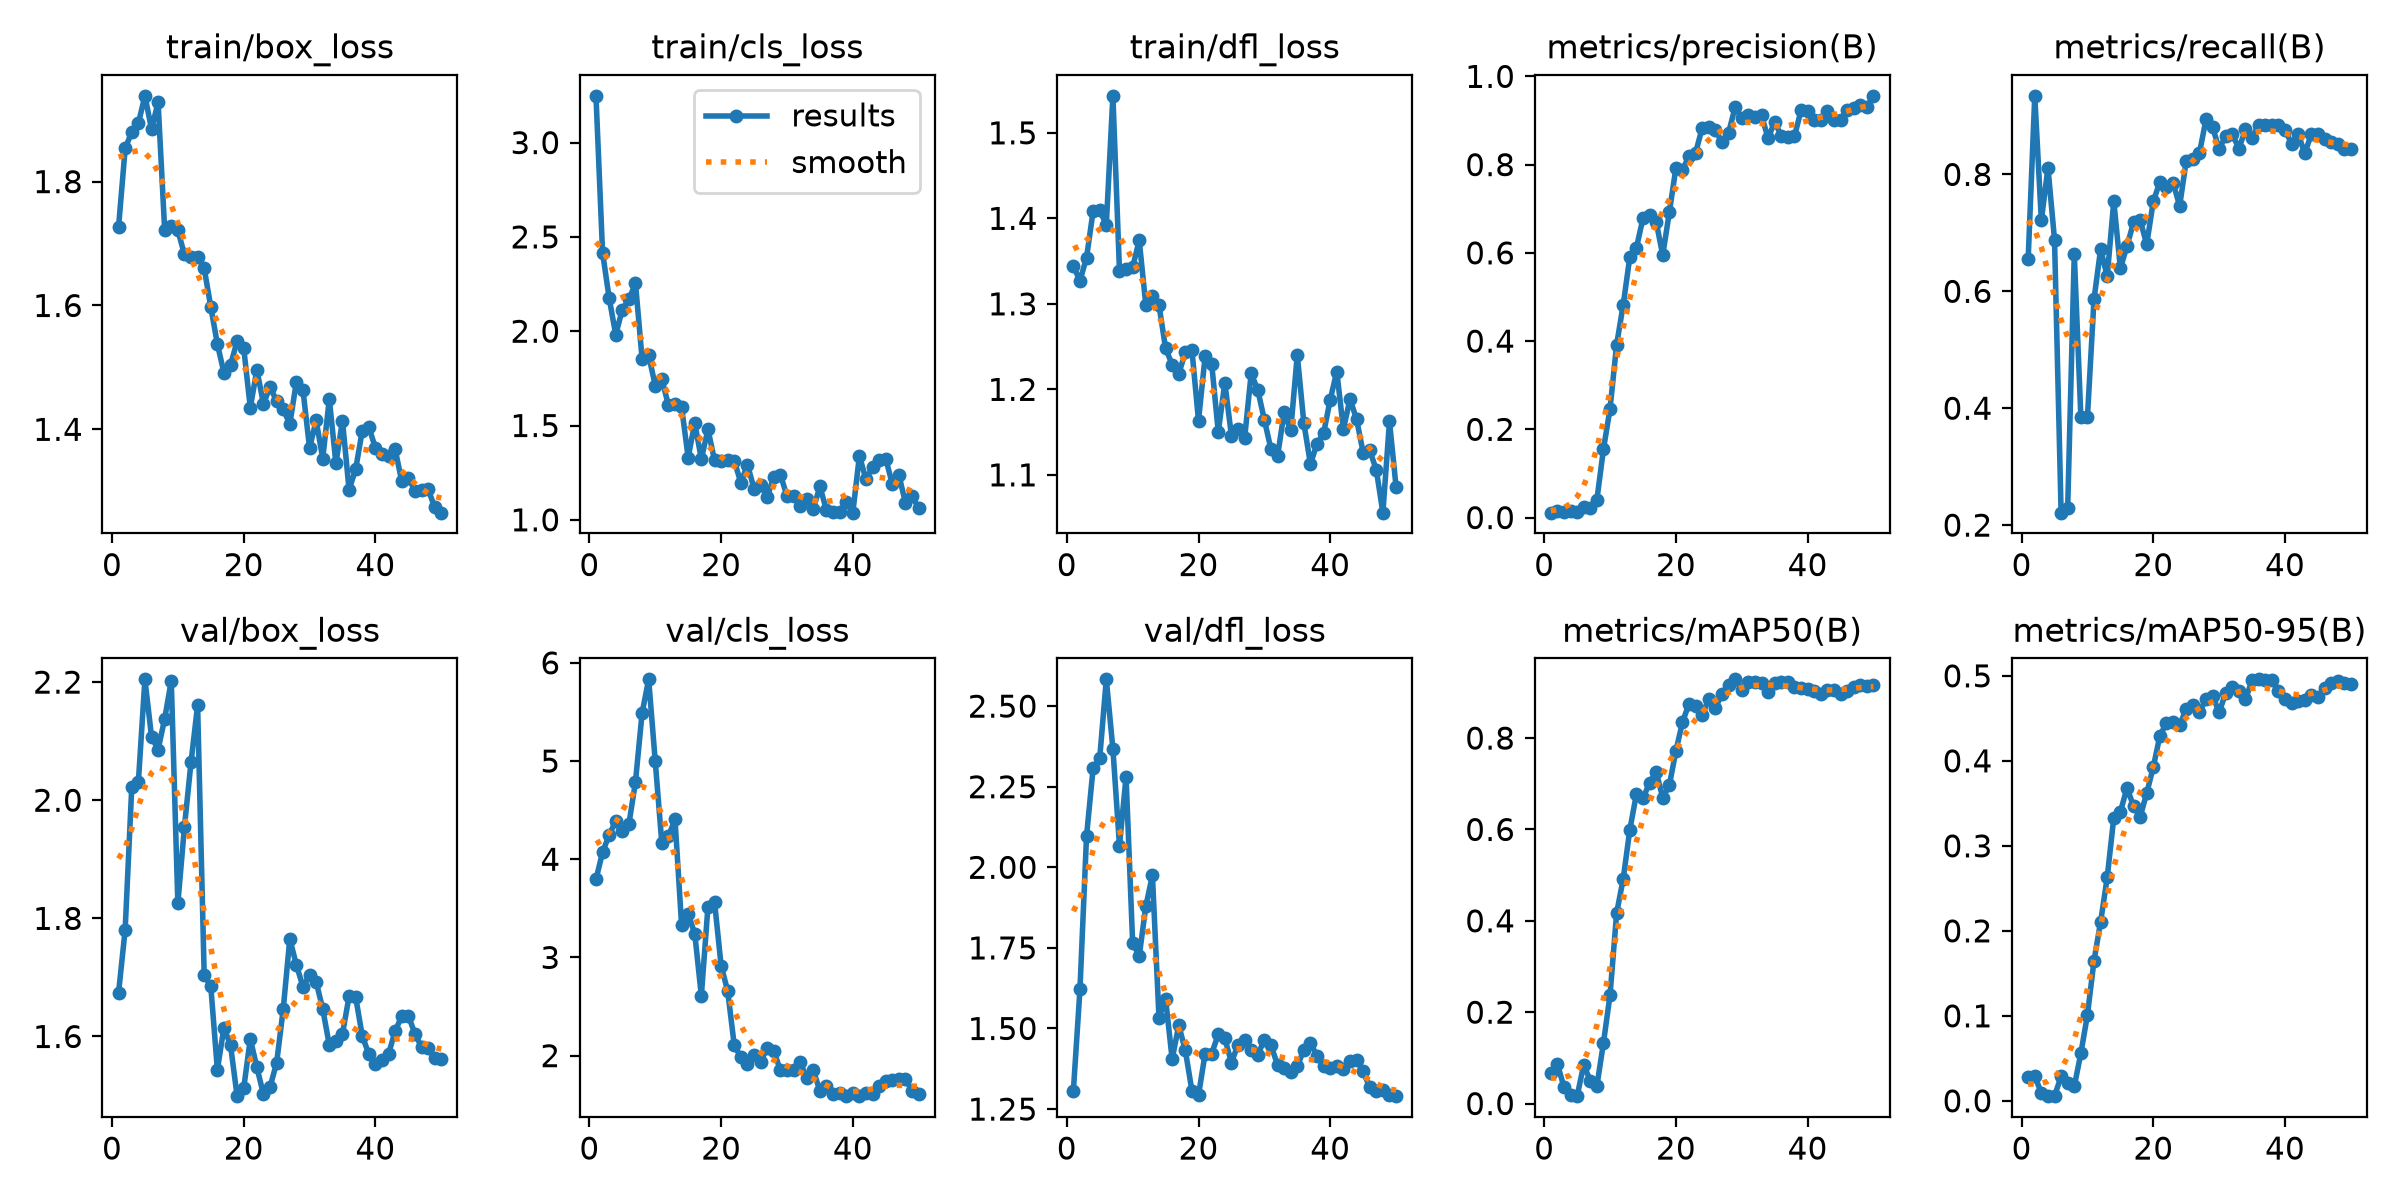

The table this chart was drawn from, first rows:
epoch, time, train/box_loss, train/cls_loss, train/dfl_loss, metrics/precision(B), metrics/recall(B), metrics/mAP50(B), metrics/mAP50-95(B), val/box_loss, val/cls_loss, val/dfl_loss, lr/pg0, lr/pg1, lr/pg2
1, 35.31, 1.727, 3.248, 1.344, 0.01111, 0.6557, 0.06606, 0.02753, 1.674, 3.795, 1.307, 0.0006061, 0.0006061, 0.0006061
2, 67.43, 1.853, 2.417, 1.327, 0.01583, 0.9344, 0.08637, 0.02881, 1.781, 4.072, 1.622, 0.001248, 0.001248, 0.001248
3, 99.16, 1.88, 2.176, 1.354, 0.01222, 0.7213, 0.03647, 0.00953, 2.022, 4.247, 2.097, 0.001863, 0.001863, 0.001863
4, 130.2, 1.894, 1.982, 1.409, 0.01375, 0.8115, 0.01924, 0.00559, 2.03, 4.389, 2.308, 0.001881, 0.001881, 0.001881
5, 168.3, 1.939, 2.115, 1.41, 0.01167, 0.6885, 0.01614, 0.00552, 2.205, 4.283, 2.339, 0.001842, 0.001842, 0.001842
6, 212.3, 1.885, 2.168, 1.392, 0.02357, 0.2213, 0.08472, 0.02878, 2.108, 4.357, 2.583, 0.001802, 0.001802, 0.001802
7, 250, 1.928, 2.254, 1.543, 0.02148, 0.2295, 0.04981, 0.02114, 2.086, 4.79, 2.368, 0.001762, 0.001762, 0.001762
8, 283.4, 1.722, 1.855, 1.339, 0.04047, 0.6639, 0.03828, 0.01712, 2.138, 5.487, 2.067, 0.001723, 0.001723, 0.001723
9, 313.7, 1.729, 1.872, 1.34, 0.155, 0.3852, 0.1329, 0.05588, 2.202, 5.832, 2.28, 0.001683, 0.001683, 0.001683
10, 344, 1.722, 1.711, 1.343, 0.2469, 0.3852, 0.2377, 0.1013, 1.825, 4.997, 1.766, 0.001644, 0.001644, 0.001644
11, 374.2, 1.682, 1.747, 1.374, 0.3921, 0.5869, 0.4171, 0.1651, 1.955, 4.161, 1.725, 0.001604, 0.001604, 0.001604
12, 404.6, 1.678, 1.607, 1.299, 0.4822, 0.6718, 0.492, 0.2107, 2.064, 4.235, 1.879, 0.001564, 0.001564, 0.001564
13, 434.9, 1.679, 1.615, 1.309, 0.5903, 0.626, 0.5991, 0.2628, 2.161, 4.406, 1.975, 0.001525, 0.001525, 0.001525
14, 465, 1.66, 1.597, 1.298, 0.6113, 0.7541, 0.6771, 0.3332, 1.704, 3.33, 1.534, 0.001485, 0.001485, 0.001485
15, 498.7, 1.598, 1.33, 1.248, 0.6784, 0.6393, 0.6684, 0.34, 1.686, 3.443, 1.592, 0.001446, 0.001446, 0.001446
16, 551.6, 1.538, 1.514, 1.229, 0.6849, 0.6772, 0.7019, 0.3679, 1.544, 3.241, 1.405, 0.001406, 0.001406, 0.001406
17, 592.9, 1.491, 1.322, 1.218, 0.6707, 0.7179, 0.7262, 0.347, 1.615, 2.61, 1.51, 0.001366, 0.001366, 0.001366
18, 626.9, 1.504, 1.48, 1.243, 0.5948, 0.7218, 0.6695, 0.3341, 1.585, 3.514, 1.432, 0.001327, 0.001327, 0.001327
19, 659, 1.542, 1.316, 1.246, 0.6916, 0.6803, 0.6964, 0.362, 1.499, 3.567, 1.307, 0.001287, 0.001287, 0.001287
20, 690.9, 1.531, 1.314, 1.163, 0.7924, 0.7541, 0.7719, 0.3927, 1.512, 2.918, 1.293, 0.001248, 0.001248, 0.001248
21, 722.7, 1.435, 1.317, 1.238, 0.7881, 0.7869, 0.835, 0.4295, 1.596, 2.657, 1.421, 0.001208, 0.001208, 0.001208
22, 754.7, 1.496, 1.312, 1.23, 0.8199, 0.7787, 0.8753, 0.4446, 1.548, 2.105, 1.422, 0.001168, 0.001168, 0.001168
23, 786.4, 1.441, 1.197, 1.15, 0.8274, 0.786, 0.8692, 0.4459, 1.502, 1.983, 1.481, 0.001129, 0.001129, 0.001129
24, 818.1, 1.469, 1.293, 1.208, 0.8835, 0.7461, 0.8501, 0.442, 1.514, 1.916, 1.469, 0.001089, 0.001089, 0.001089
25, 860.7, 1.445, 1.166, 1.146, 0.8854, 0.8233, 0.8862, 0.4612, 1.555, 2.003, 1.394, 0.00105, 0.00105, 0.00105
26, 896.2, 1.433, 1.182, 1.153, 0.878, 0.8259, 0.8664, 0.4661, 1.646, 1.937, 1.45, 0.00101, 0.00101, 0.00101
27, 934.2, 1.408, 1.121, 1.143, 0.8506, 0.8361, 0.8966, 0.4569, 1.765, 2.08, 1.465, 0.0009704, 0.0009704, 0.0009704
28, 971.5, 1.477, 1.227, 1.219, 0.8721, 0.8941, 0.9164, 0.4729, 1.721, 2.05, 1.432, 0.0009308, 0.0009308, 0.0009308
29, 1008, 1.463, 1.24, 1.199, 0.9307, 0.8803, 0.9286, 0.4765, 1.684, 1.85, 1.418, 0.0008912, 0.0008912, 0.0008912
30, 1045, 1.37, 1.127, 1.164, 0.9052, 0.8443, 0.9061, 0.4571, 1.704, 1.85, 1.466, 0.0008516, 0.0008516, 0.0008516
31, 1077, 1.414, 1.129, 1.13, 0.9134, 0.8649, 0.9227, 0.48, 1.693, 1.854, 1.449, 0.000812, 0.000812, 0.000812
32, 1108, 1.353, 1.073, 1.122, 0.9076, 0.8689, 0.9228, 0.4872, 1.647, 1.937, 1.387, 0.0007724, 0.0007724, 0.0007724
33, 1140, 1.449, 1.113, 1.173, 0.9121, 0.8443, 0.9204, 0.4819, 1.585, 1.773, 1.379, 0.0007328, 0.0007328, 0.0007328
34, 1171, 1.345, 1.057, 1.152, 0.8593, 0.877, 0.9007, 0.4723, 1.592, 1.85, 1.365, 0.0006932, 0.0006932, 0.0006932
35, 1203, 1.414, 1.177, 1.24, 0.8976, 0.8621, 0.9206, 0.495, 1.604, 1.643, 1.382, 0.0006536, 0.0006536, 0.0006536
36, 1234, 1.302, 1.051, 1.16, 0.8647, 0.8852, 0.9234, 0.4959, 1.668, 1.688, 1.435, 0.000614, 0.000614, 0.000614
37, 1266, 1.336, 1.044, 1.113, 0.8617, 0.8852, 0.9218, 0.4953, 1.667, 1.609, 1.455, 0.0005744, 0.0005744, 0.0005744
38, 1296, 1.398, 1.042, 1.137, 0.8638, 0.8852, 0.9113, 0.4951, 1.601, 1.619, 1.415, 0.0005348, 0.0005348, 0.0005348
39, 1328, 1.404, 1.093, 1.149, 0.923, 0.8847, 0.9097, 0.4821, 1.57, 1.587, 1.385, 0.0004952, 0.0004952, 0.0004952
40, 1360, 1.37, 1.038, 1.188, 0.9223, 0.8762, 0.9084, 0.4729, 1.554, 1.618, 1.379, 0.0004556, 0.0004556, 0.0004556
41, 1391, 1.361, 1.339, 1.221, 0.9017, 0.8525, 0.9031, 0.468, 1.56, 1.591, 1.385, 0.000416, 0.000416, 0.000416
42, 1421, 1.357, 1.214, 1.153, 0.902, 0.8689, 0.8959, 0.4708, 1.57, 1.624, 1.374, 0.0003764, 0.0003764, 0.0003764
43, 1452, 1.368, 1.28, 1.189, 0.9213, 0.8361, 0.9062, 0.4721, 1.61, 1.611, 1.399, 0.0003368, 0.0003368, 0.0003368
44, 1482, 1.316, 1.315, 1.165, 0.901, 0.8689, 0.9047, 0.4778, 1.634, 1.694, 1.402, 0.0002972, 0.0002972, 0.0002972
45, 1513, 1.322, 1.325, 1.126, 0.9017, 0.8689, 0.8965, 0.4747, 1.635, 1.746, 1.367, 0.0002576, 0.0002576, 0.0002576
46, 1543, 1.3, 1.189, 1.129, 0.9231, 0.8607, 0.9041, 0.4853, 1.605, 1.754, 1.317, 0.000218, 0.000218, 0.000218
47, 1573, 1.302, 1.237, 1.106, 0.9287, 0.8546, 0.9126, 0.4914, 1.582, 1.765, 1.307, 0.0001784, 0.0001784, 0.0001784
48, 1603, 1.303, 1.089, 1.056, 0.9348, 0.8525, 0.9152, 0.4938, 1.581, 1.762, 1.31, 0.0001388, 0.0001388, 0.0001388
49, 1633, 1.274, 1.125, 1.163, 0.9301, 0.8443, 0.915, 0.4921, 1.563, 1.638, 1.295, 9.92e-05, 9.92e-05, 9.92e-05
50, 1664, 1.265, 1.063, 1.086, 0.9559, 0.8443, 0.9164, 0.491, 1.563, 1.607, 1.29, 5.96e-05, 5.96e-05, 5.96e-05
